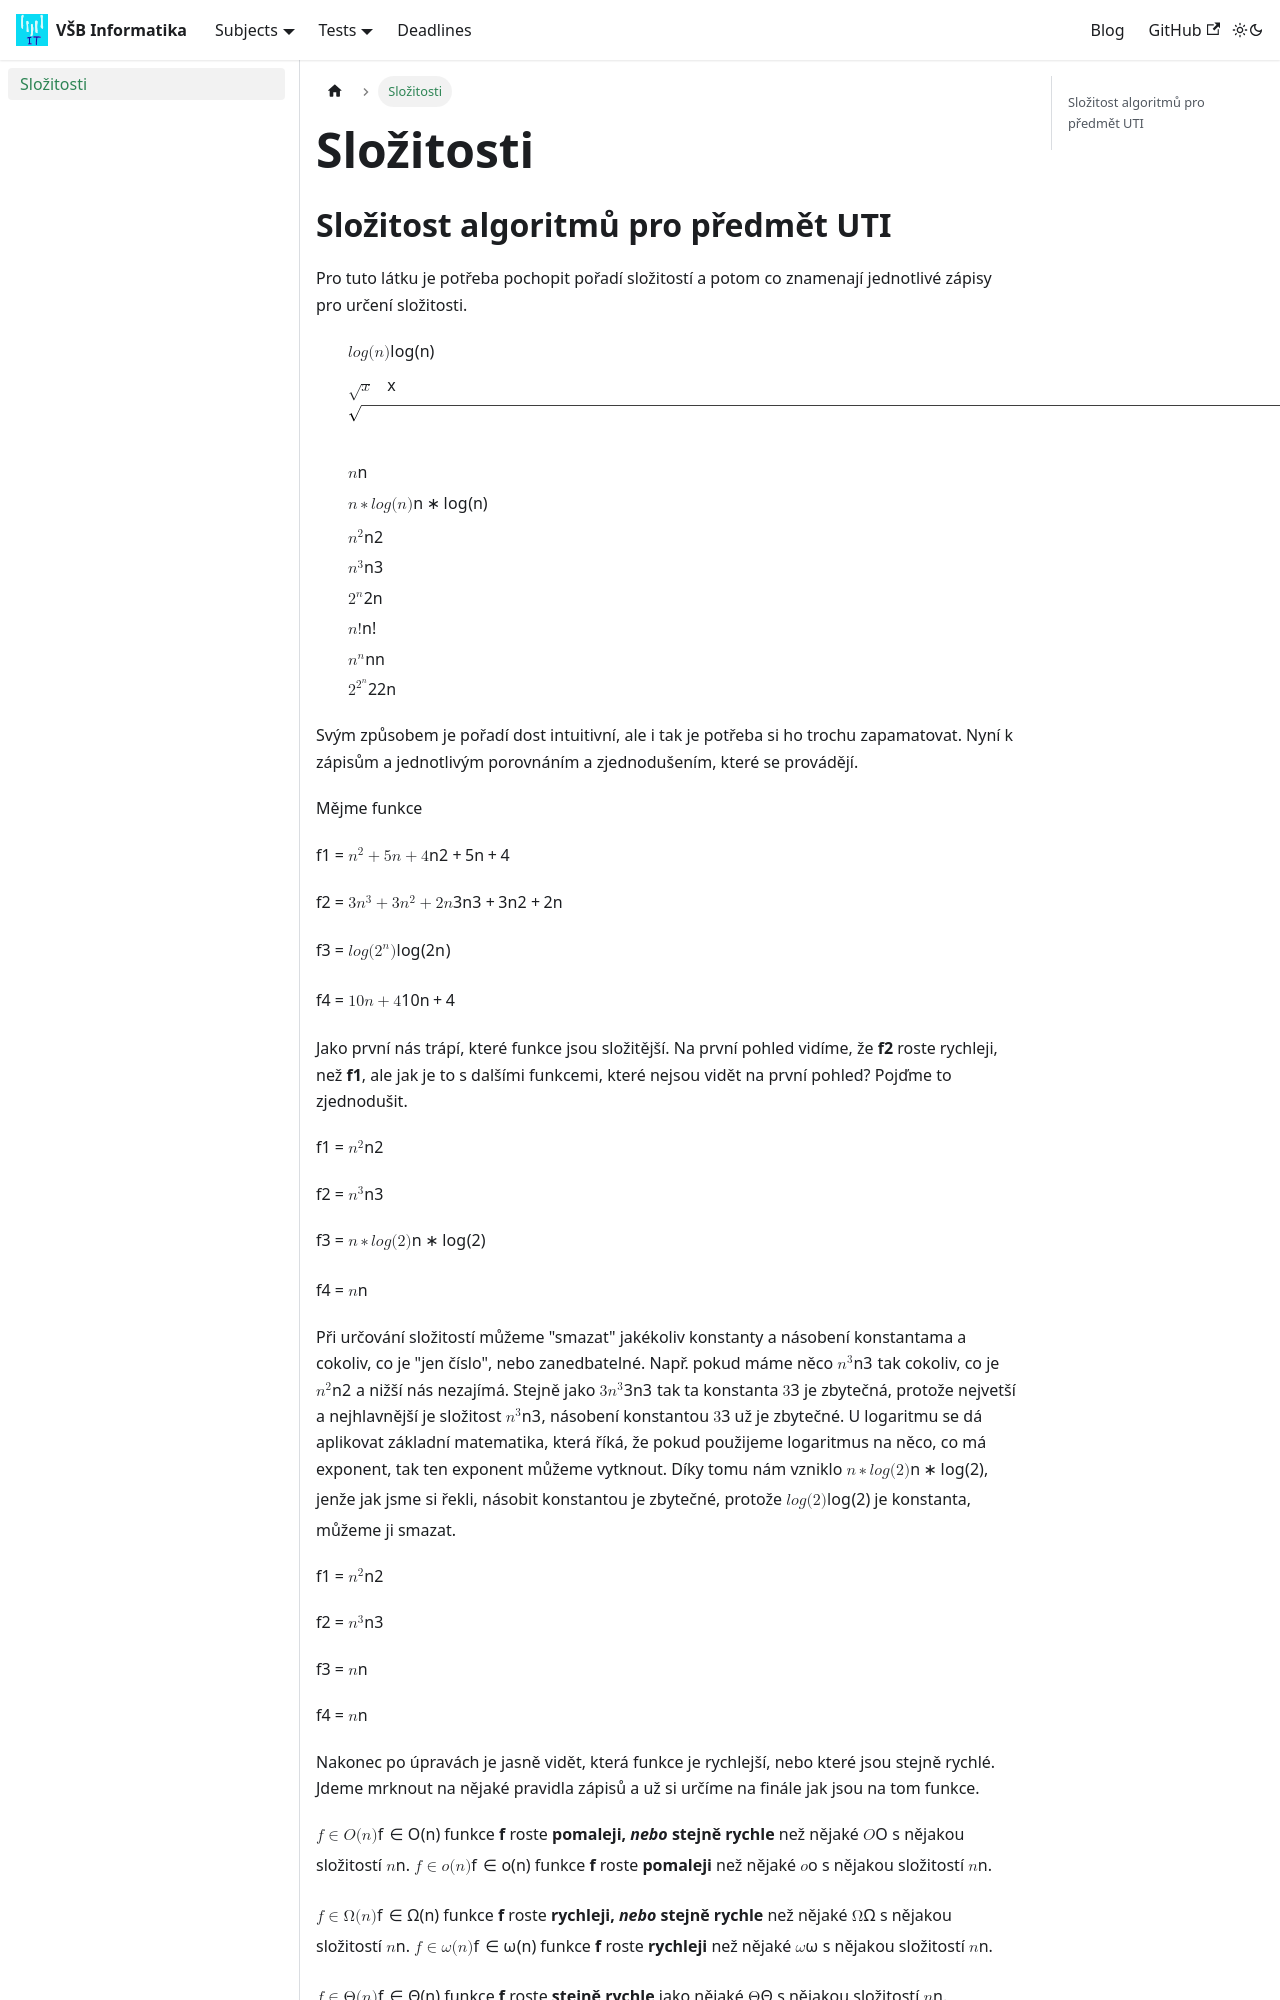

repository: Makhuta/vsb-informatika · page: docs/subjects/UTI/slozitosti/index.html · generator: docusaurus

---
sidebar_position: 1
title: Složitosti
---

## Složitost algoritmů pro předmět UTI

Pro tuto látku je potřeba pochopit pořadí složitostí a potom co znamenají jednotlivé zápisy pro určení složitosti.

- $$log(n)$$
- $$\sqrt{x}$$
- $$n$$
- $$n*log(n)$$
- $$n^2$$
- $$n^3$$
- $$2^n$$
- $$n!$$
- $$n^n$$
- $$2^{2^n}$$

Svým způsobem je pořadí dost intuitivní, ale i tak je potřeba si ho trochu zapamatovat.
Nyní k zápisům a jednotlivým porovnáním a zjednodušením, které se provádějí.

Mějme funkce 

f1 = $$n^2 + 5n + 4$$

f2 = $$3n^3 + 3n^2 + 2n$$

f3 = $$log(2^n)$$

f4 = $$10n + 4$$

Jako první nás trápí, které funkce jsou složitější. Na první pohled vidíme, že **f2** roste rychleji, než **f1**, ale jak je to s dalšími funkcemi, které nejsou vidět na první pohled?
Pojďme to zjednodušit.

f1 = $$n^2$$

f2 = $$n^3$$

f3 = $$n*log(2)$$

f4 = $$n$$


Při určování složitostí můžeme "smazat" jakékoliv konstanty a násobení konstantama a cokoliv, co je "jen číslo", nebo zanedbatelné. 
Např. pokud máme něco $$n^3$$ tak cokoliv, co je $$n^2$$ a nižší nás nezajímá. Stejně jako $$3n^3$$ tak ta konstanta $$3$$ je zbytečná, protože nejvetší a nejhlavnější je složitost $$n^3$$, násobení konstantou $$3$$ už je zbytečné.
U logaritmu se dá aplikovat základní matematika, která říká, že pokud použijeme logaritmus na něco, co má exponent, tak ten exponent můžeme vytknout. Díky tomu nám vzniklo $$n * log(2)$$, jenže jak jsme si řekli, násobit konstantou je zbytečné, protože $$log(2)$$ je konstanta, můžeme ji smazat.

f1 = $$n^2$$

f2 = $$n^3$$

f3 = $$n$$

f4 = $$n$$


Nakonec po úpravách je jasně vidět, která funkce je rychlejší, nebo které jsou stejně rychlé.
Jdeme mrknout na nějaké pravidla zápisů a už si určíme na finále jak jsou na tom funkce.

$$f\in O(n)$$ funkce **f** roste **pomaleji, _nebo_ stejně rychle** než nějaké $$O$$ s nějakou složitostí $$n$$.
$$f\in o(n)$$ funkce **f** roste **pomaleji** než nějaké $$o$$ s nějakou složitostí $$n$$.

$$f\in \Omega(n)$$ funkce **f** roste **rychleji, _nebo_ stejně rychle** než nějaké $$\Omega$$ s nějakou složitostí $$n$$.
$$f\in \omega(n)$$ funkce **f** roste **rychleji** než nějaké $$\omega$$ s nějakou složitostí $$n$$.

$$f\in \Theta(n)$$ funkce **f** roste **stejně rychle** jako nějaké $$\Theta$$ s nějakou složitostí $$n$$.


pokud platí
$$f\in O(n)$$
potom **zároveň** platí
$$f\in o(n)$$
